Run: headless pygame with SDL's dummy video driver; simulated clock (each Clock.tick advances the game by its frame time, no real sleeping); random seed 0; keys injected as events and as key.get_pressed() state; mouse plan: one left click at the window centre at the start of phase 2, then a move to the lower-right quarter at the start of phase 3.
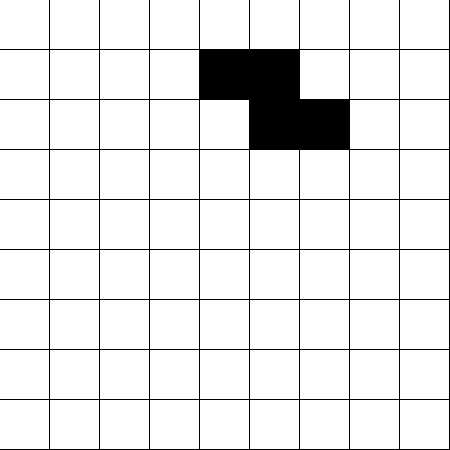
Frame 1 of 4 · flips 1–60 · no input
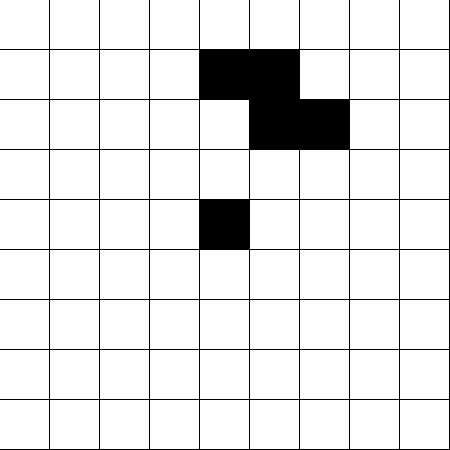
Frame 2 of 4 · flips 61–180 · clicked the window centre · tapped SPACE, RETURN · held RIGHT (→), D
Frame 3 of 4 · flips 181–300 · moved the mouse to the lower-right quarter · held DOWN (↓), S · screen unchanged from frame 2, image omitted
Frame 4 of 4 · flips 301–420 · held LEFT (←), A, UP (↑), W · screen unchanged from frame 3, image omitted

The pygame program that drew these frames:

import pygame
TAILLEX = 9
TAILLEY = 9
N = 50

grille_num = [[0 for j in range(TAILLEX)] for i in range(TAILLEY)]
screen = pygame.display.set_mode((N * TAILLEX, N * TAILLEY))
pause=True
running = True

def dess(grille):
    for y in range(TAILLEY):
        for x in range(TAILLEX):
            if grille[y][x] == 1:
                pygame.draw.rect(screen, (0, 0, 0), pygame.Rect(x * N, y * N, N - 1, N - 1))
            else:
                pygame.draw.rect(screen, (255, 255, 255), pygame.Rect(x * N, y * N, N - 1, N - 1))

def incircle(x,y,r,xm,ym):
    x,y=x+1,y+1
    if (xm-x)**2+(3-y)**2-r**2==0:
        return True
    elif (ym-x)**2+(3-y)**2<r**2:
        return True
    else:
        return False

def circle(grille,x,y,r):
    y1=y-r
    lim=x+r
    xm=x
    ym=y
    while x<lim:
        if incircle(x,y1+0.5,r,xm,ym):
            grille[y1][x]=1
        else:
            grille[y1+1][x]=1
            grille[y1+1][x-1]=1
            y1+=1
        x+=1
        print(x,y1)
    iso=[]
    yu=0
    for y in range(ym-r,ym-r+2):
        iso.append([])
        
        for x in range(xm,xm+r+1):
            iso[yu].append(grille[y][x])
        yu+=1
    print(iso)
    return iso

circle(grille_num,4,4,3)

while running:
    dess(grille_num)
    for event in pygame.event.get():
        if event.type == pygame.QUIT: running = False
        if event.type == pygame.MOUSEBUTTONDOWN:
            pos = pygame.mouse.get_pos()
            grille_num[pos[1] // N][pos[0] // N] = 1
    
    pygame.time.wait(100)
    pygame.display.update()
quit()
